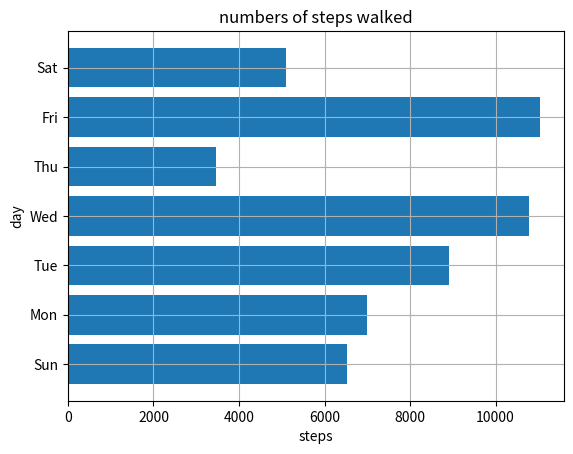

This figure's Python source:
import matplotlib.pyplot as plt
def barchart(data, labels):
    num_bars=len(data)
    pos=range(1,num_bars+1)
    plt.barh(pos,data,align="center")
    plt.yticks(pos,labels)
    plt.xlabel('steps')
    plt.ylabel('day')
    plt.title('numbers of steps walked')
    plt.grid()
    plt.show()
if __name__ == '__main__':
# data
   steps = [6534, 7000, 8900, 10786, 3467, 11045, 5095]
   labels = ['Sun', 'Mon', 'Tue', 'Wed', 'Thu', 'Fri', 'Sat']
   barchart(steps, labels)
